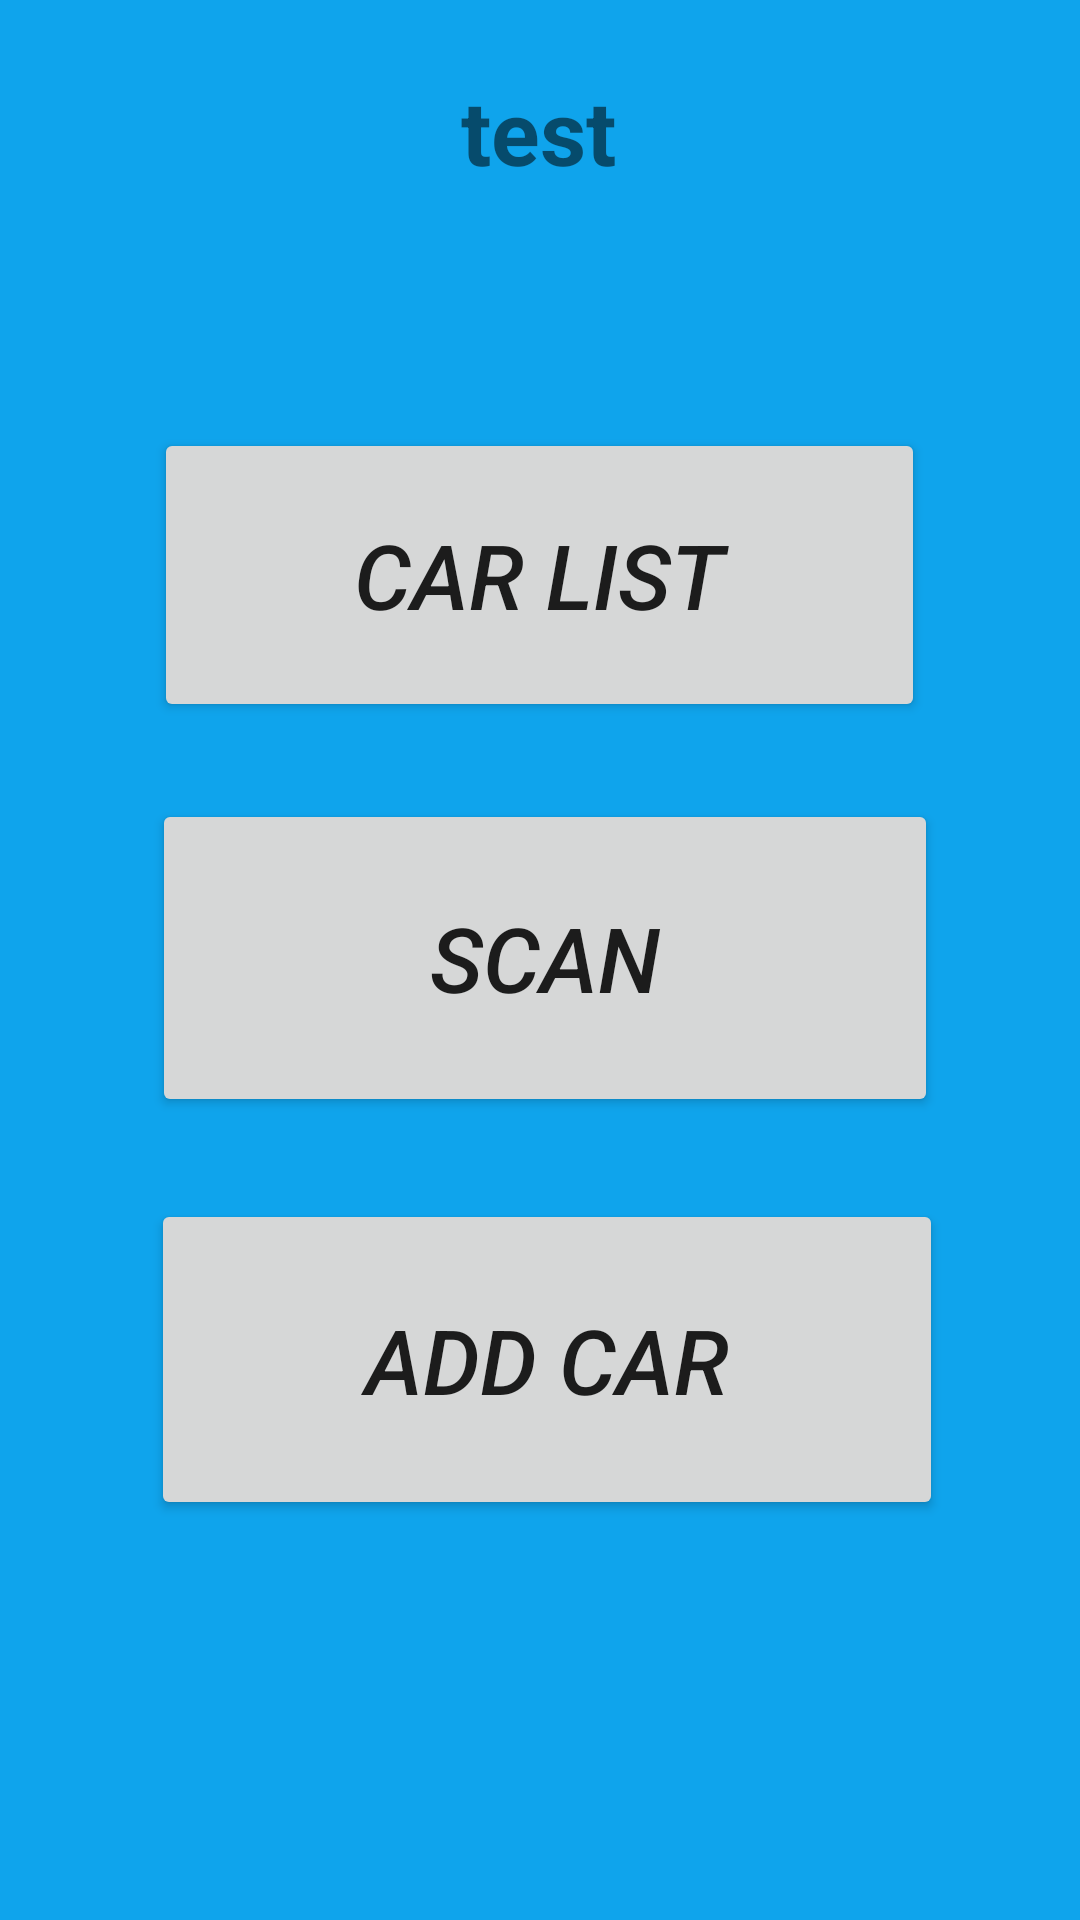

This screen was rendered from an Android layout file. Write that file and the resources it references.
<!-- AndroidManifest.xml: application theme AppTheme -->
<!-- res/layout/activity_profile.xml -->
<?xml version="1.0" encoding="utf-8"?>

<androidx.constraintlayout.widget.ConstraintLayout xmlns:android="http://schemas.android.com/apk/res/android"
    xmlns:app="http://schemas.android.com/apk/res-auto"
    xmlns:tools="http://schemas.android.com/tools"
    android:layout_width="match_parent"
    android:orientation="vertical"
    android:background="@color/wew"
    android:layout_height="match_parent"
    tools:context=".profile">

    <TextView
        android:id="@+id/test"
        android:layout_width="wrap_content"
        android:layout_height="wrap_content"
        android:layout_gravity="center"
        android:text="test"
        android:textStyle="bold"
        android:textSize="30sp"
        app:layout_constraintBottom_toBottomOf="parent"
        app:layout_constraintEnd_toEndOf="parent"
        app:layout_constraintHorizontal_bias="0.498"
        app:layout_constraintStart_toStartOf="parent"
        app:layout_constraintTop_toTopOf="parent"
        app:layout_constraintVertical_bias="0.039"></TextView>

    <Button
        android:id="@+id/button"
        android:layout_width="257dp"
        android:layout_height="98dp"
        android:text="CAR LIST"
        android:textStyle="italic"
        android:textSize="30sp"
        app:layout_constraintBottom_toBottomOf="parent"
        app:layout_constraintEnd_toEndOf="parent"
        app:layout_constraintHorizontal_bias="0.498"
        app:layout_constraintStart_toStartOf="parent"
        app:layout_constraintTop_toTopOf="parent"
        app:layout_constraintVertical_bias="0.263" />

    <Button
        android:id="@+id/button2"
        android:layout_width="262dp"
        android:layout_height="106dp"
        android:text="SCAN"
        android:textSize="30sp"
        android:textStyle="italic"
        app:layout_constraintBottom_toBottomOf="parent"
        app:layout_constraintEnd_toEndOf="parent"
        app:layout_constraintHorizontal_bias="0.516"
        app:layout_constraintStart_toStartOf="parent"
        app:layout_constraintTop_toTopOf="parent"
        app:layout_constraintVertical_bias="0.499" />

    <Button
        android:id="@+id/button3"
        android:layout_width="264dp"
        android:layout_height="107dp"
        android:text="ADD CAR"
        android:textSize="30sp"
        android:textStyle="italic"
        app:layout_constraintBottom_toBottomOf="parent"
        app:layout_constraintEnd_toEndOf="parent"
        app:layout_constraintHorizontal_bias="0.523"
        app:layout_constraintStart_toStartOf="parent"
        app:layout_constraintTop_toTopOf="parent"
        app:layout_constraintVertical_bias="0.75" />

</androidx.constraintlayout.widget.ConstraintLayout>
<!-- resources referenced by this layout -->
<resources>
  <color name="wew">#0FA4EC</color>
  <style name="AppTheme" parent="Theme.AppCompat.Light.NoActionBar">
          
          <item name="colorPrimary">@color/colorPrimary</item>
          <item name="colorPrimaryDark">@color/colorPrimaryDark</item>
          <item name="colorAccent">@color/colorAccent</item>
      </style>
  <color name="colorPrimary">#008577</color>
  <color name="colorPrimaryDark">#00574B</color>
  <color name="colorAccent">#D81B60</color>
</resources>
